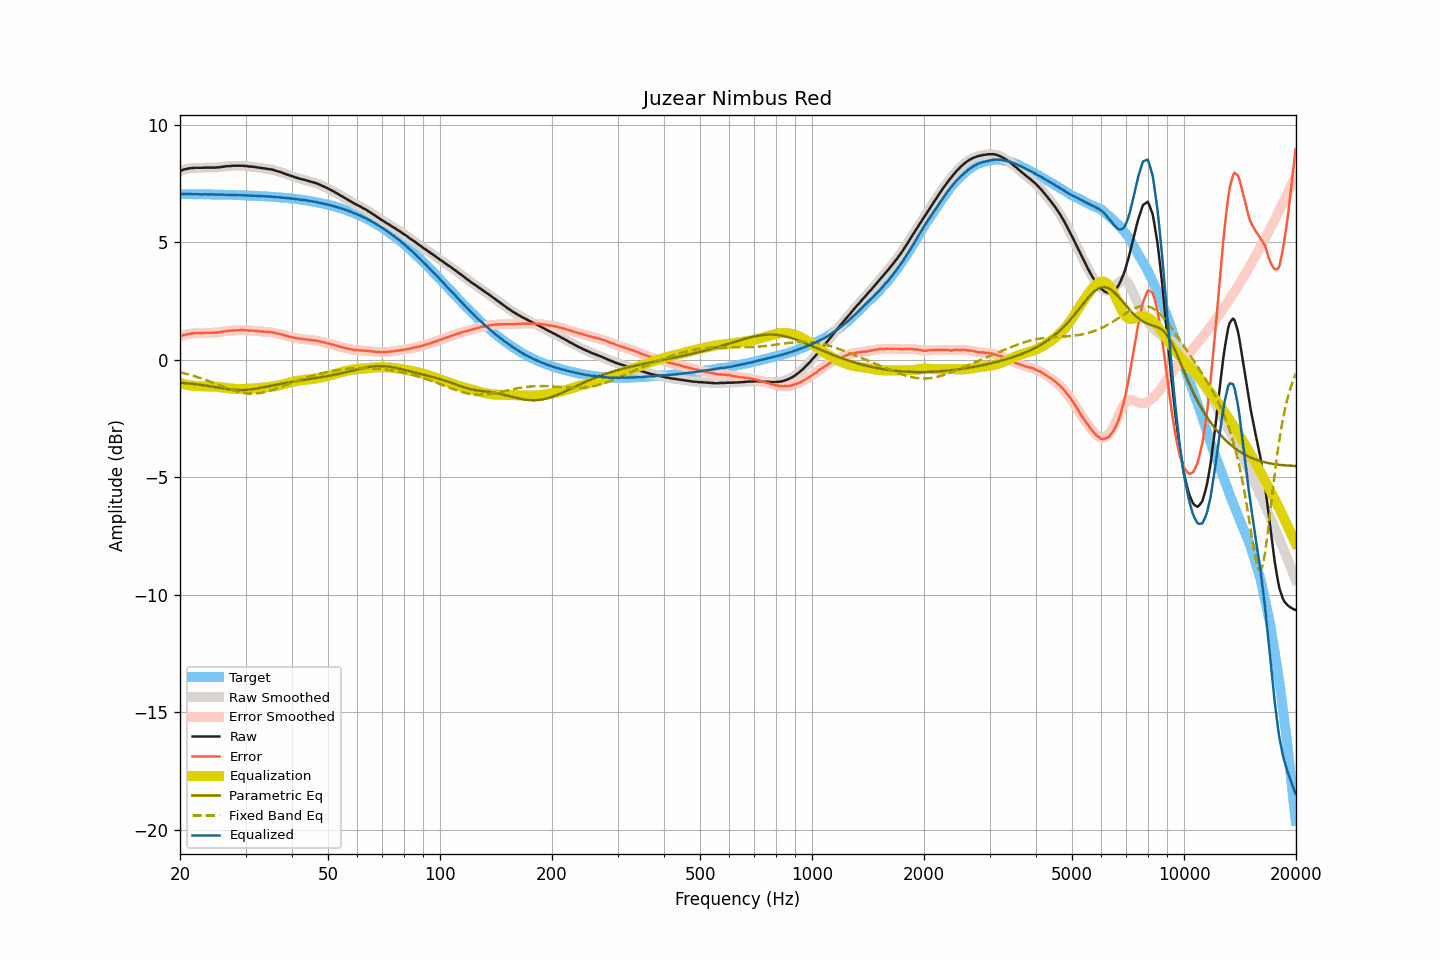

The data file committed next to this chart (first rows):
frequency, raw, smoothed, error, error_smoothed, equalization, parametric_eq, fixed_band_eq, equalized_raw, equalized_smoothed, target
20.00, 8.03, 8.03, 0.99, 0.98, -0.99, -0.98, -0.54, 7.04, 7.04, 7.04
20.20, 8.05, 8.05, 1.01, 1.01, -1.01, -0.99, -0.56, 7.04, 7.04, 7.04
20.40, 8.08, 8.07, 1.04, 1.03, -1.03, -0.99, -0.57, 7.04, 7.04, 7.04
20.61, 8.10, 8.09, 1.06, 1.06, -1.05, -1.00, -0.59, 7.04, 7.04, 7.04
20.81, 8.11, 8.11, 1.07, 1.07, -1.07, -1.00, -0.61, 7.04, 7.04, 7.04
21.02, 8.13, 8.13, 1.09, 1.09, -1.08, -1.01, -0.63, 7.04, 7.04, 7.04
21.23, 8.14, 8.14, 1.10, 1.10, -1.10, -1.02, -0.65, 7.04, 7.04, 7.04
21.44, 8.15, 8.15, 1.11, 1.11, -1.11, -1.03, -0.67, 7.04, 7.04, 7.04
21.66, 8.15, 8.15, 1.11, 1.12, -1.11, -1.03, -0.69, 7.03, 7.04, 7.04
21.87, 8.16, 8.16, 1.12, 1.12, -1.12, -1.04, -0.71, 7.04, 7.04, 7.04
22.09, 8.16, 8.16, 1.12, 1.12, -1.12, -1.05, -0.73, 7.03, 7.03, 7.03
22.31, 8.16, 8.16, 1.12, 1.13, -1.13, -1.06, -0.75, 7.03, 7.03, 7.03
22.54, 8.16, 8.16, 1.13, 1.12, -1.13, -1.07, -0.77, 7.03, 7.03, 7.03
22.76, 8.16, 8.16, 1.13, 1.13, -1.13, -1.07, -0.79, 7.03, 7.03, 7.03
22.99, 8.16, 8.16, 1.13, 1.13, -1.13, -1.08, -0.82, 7.03, 7.03, 7.03
23.22, 8.17, 8.16, 1.14, 1.13, -1.13, -1.09, -0.84, 7.03, 7.03, 7.03
23.45, 8.17, 8.17, 1.14, 1.14, -1.14, -1.10, -0.87, 7.03, 7.03, 7.03
23.69, 8.17, 8.17, 1.14, 1.14, -1.14, -1.11, -0.89, 7.03, 7.03, 7.03
23.92, 8.17, 8.17, 1.14, 1.14, -1.14, -1.12, -0.92, 7.03, 7.03, 7.03
24.16, 8.17, 8.17, 1.14, 1.14, -1.14, -1.14, -0.94, 7.03, 7.03, 7.03
24.40, 8.17, 8.17, 1.14, 1.14, -1.14, -1.15, -0.97, 7.02, 7.02, 7.02
24.65, 8.17, 8.17, 1.14, 1.15, -1.15, -1.16, -1.00, 7.02, 7.02, 7.02
24.89, 8.17, 8.17, 1.15, 1.15, -1.15, -1.17, -1.02, 7.02, 7.02, 7.02
25.14, 8.18, 8.17, 1.16, 1.15, -1.16, -1.18, -1.05, 7.02, 7.02, 7.02
25.39, 8.18, 8.18, 1.16, 1.16, -1.16, -1.19, -1.08, 7.01, 7.02, 7.02
25.65, 8.19, 8.19, 1.17, 1.17, -1.17, -1.20, -1.10, 7.02, 7.02, 7.02
25.91, 8.20, 8.20, 1.18, 1.18, -1.18, -1.22, -1.13, 7.02, 7.01, 7.02
26.16, 8.21, 8.21, 1.19, 1.19, -1.19, -1.23, -1.16, 7.02, 7.02, 7.01
26.43, 8.22, 8.22, 1.20, 1.20, -1.20, -1.24, -1.18, 7.02, 7.01, 7.01
26.69, 8.23, 8.23, 1.22, 1.21, -1.21, -1.25, -1.21, 7.02, 7.01, 7.01
26.96, 8.23, 8.23, 1.22, 1.22, -1.22, -1.26, -1.23, 7.01, 7.01, 7.01
27.23, 8.24, 8.24, 1.23, 1.23, -1.23, -1.27, -1.26, 7.01, 7.01, 7.01
27.50, 8.24, 8.24, 1.23, 1.24, -1.24, -1.27, -1.28, 7.00, 7.01, 7.01
27.77, 8.25, 8.25, 1.24, 1.24, -1.24, -1.28, -1.30, 7.01, 7.00, 7.00
28.05, 8.25, 8.25, 1.25, 1.25, -1.25, -1.29, -1.33, 7.00, 7.00, 7.00
28.33, 8.25, 8.25, 1.25, 1.25, -1.25, -1.29, -1.35, 7.00, 7.00, 7.00
28.62, 8.25, 8.25, 1.25, 1.25, -1.25, -1.29, -1.37, 7.00, 7.00, 7.00
28.90, 8.25, 8.25, 1.25, 1.25, -1.25, -1.30, -1.38, 6.99, 6.99, 6.99
29.19, 8.25, 8.25, 1.26, 1.25, -1.25, -1.30, -1.40, 6.99, 6.99, 6.99
29.48, 8.25, 8.25, 1.26, 1.26, -1.25, -1.30, -1.41, 6.99, 6.99, 6.99
29.78, 8.24, 8.24, 1.25, 1.25, -1.25, -1.29, -1.42, 6.99, 6.99, 6.99
30.08, 8.24, 8.24, 1.25, 1.25, -1.25, -1.29, -1.43, 6.99, 6.99, 6.99
30.38, 8.23, 8.23, 1.25, 1.24, -1.25, -1.28, -1.44, 6.98, 6.98, 6.98
30.68, 8.22, 8.22, 1.24, 1.24, -1.24, -1.28, -1.45, 6.98, 6.98, 6.98
30.99, 8.21, 8.21, 1.23, 1.23, -1.24, -1.27, -1.45, 6.97, 6.97, 6.98
31.30, 8.21, 8.20, 1.23, 1.23, -1.23, -1.26, -1.45, 6.98, 6.97, 6.97
31.61, 8.20, 8.20, 1.23, 1.23, -1.23, -1.25, -1.45, 6.97, 6.97, 6.97
31.93, 8.19, 8.19, 1.22, 1.22, -1.22, -1.24, -1.45, 6.97, 6.97, 6.97
32.24, 8.18, 8.18, 1.21, 1.21, -1.21, -1.23, -1.44, 6.96, 6.96, 6.96
32.57, 8.17, 8.17, 1.21, 1.21, -1.21, -1.22, -1.43, 6.96, 6.96, 6.96
32.89, 8.16, 8.16, 1.20, 1.20, -1.20, -1.20, -1.42, 6.96, 6.96, 6.96
33.22, 8.15, 8.15, 1.19, 1.19, -1.20, -1.19, -1.41, 6.95, 6.95, 6.95
33.55, 8.14, 8.14, 1.19, 1.19, -1.19, -1.18, -1.40, 6.95, 6.95, 6.95
33.89, 8.13, 8.13, 1.18, 1.18, -1.18, -1.16, -1.38, 6.94, 6.94, 6.94
34.23, 8.12, 8.12, 1.18, 1.18, -1.18, -1.15, -1.36, 6.94, 6.94, 6.94
34.57, 8.11, 8.11, 1.17, 1.17, -1.17, -1.13, -1.35, 6.94, 6.94, 6.94
34.92, 8.10, 8.10, 1.17, 1.17, -1.16, -1.12, -1.33, 6.93, 6.93, 6.93
35.27, 8.09, 8.08, 1.16, 1.16, -1.15, -1.11, -1.30, 6.93, 6.93, 6.93
35.62, 8.07, 8.07, 1.15, 1.15, -1.14, -1.09, -1.28, 6.92, 6.92, 6.92
35.97, 8.05, 8.05, 1.13, 1.13, -1.13, -1.08, -1.26, 6.92, 6.92, 6.92
... 635 more rows
